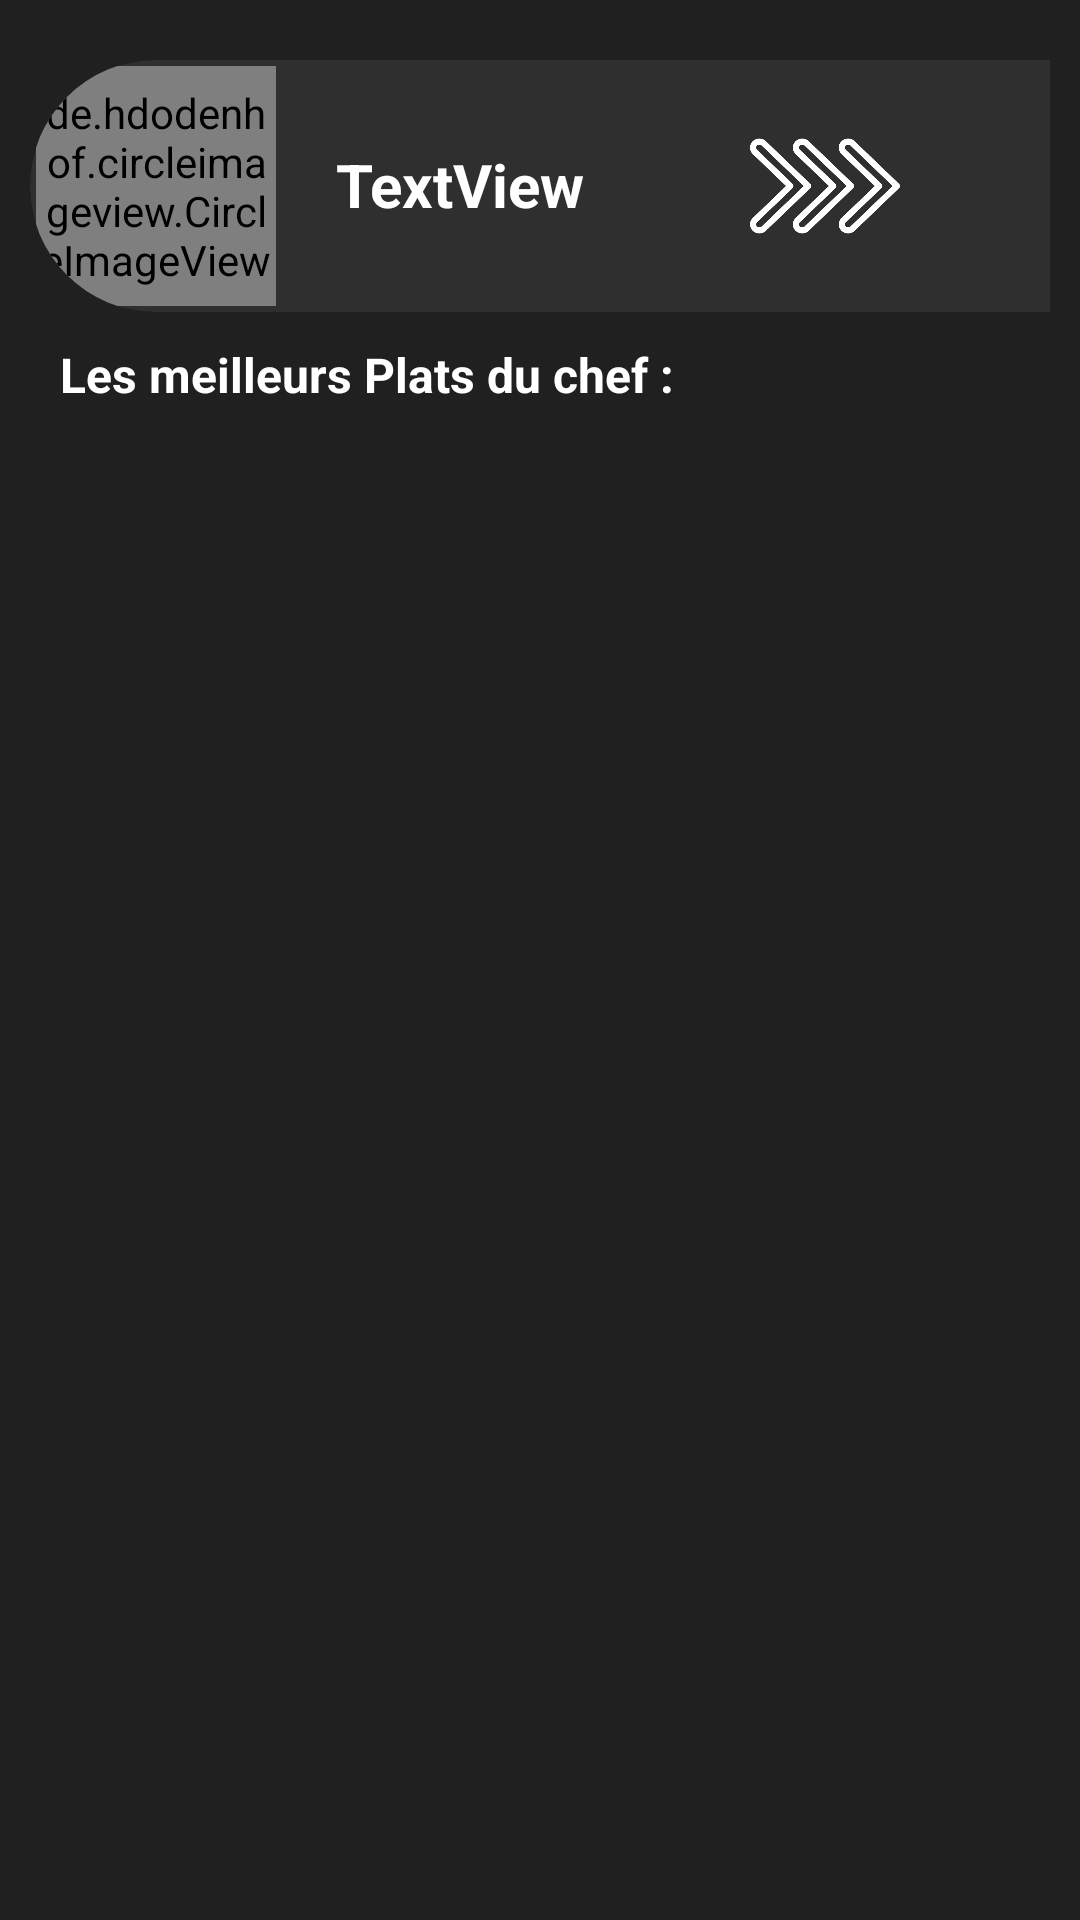

Produce the Android XML layout that renders to this screen, including the resource entries it uses.
<!-- AndroidManifest.xml: application theme Theme.RateChiefs -->
<!-- res/layout/activity_list2.xml -->
<?xml version="1.0" encoding="utf-8"?>
<LinearLayout xmlns:android="http://schemas.android.com/apk/res/android"
    xmlns:app="http://schemas.android.com/apk/res-auto"
    xmlns:tools="http://schemas.android.com/tools"
    android:id="@+id/parentt"
    android:layout_width="match_parent"
    android:layout_height="match_parent"
    android:background="#202020"
    android:orientation="vertical">

    <RelativeLayout
        android:id="@+id/parent"
        android:layout_width="match_parent"
        android:layout_height="wrap_content"
        android:layout_marginLeft="10dp"
        android:layout_marginTop="20dp"
        android:layout_marginRight="10dp"
        android:background="@drawable/layout_bg"
        android:clipToOutline="true"
        android:padding="2dp">

        <de.hdodenhof.circleimageview.CircleImageView
            android:id="@+id/img"
            android:layout_width="80dp"
            android:layout_height="80dp"
            android:layout_alignParentStart="true"
            android:layout_alignParentTop="true"
            android:src="@mipmap/icon" />

        <TextView
            android:id="@+id/name"
            android:layout_width="wrap_content"
            android:layout_height="wrap_content"
            android:layout_alignTop="@+id/img"
            android:layout_marginStart="20dp"
            android:layout_marginTop="26dp"
            android:layout_marginEnd="22dp"
            android:layout_marginRight="100dp"
            android:layout_toEndOf="@+id/img"
            android:text="TextView"
            android:textColor="#FFFFFF"
            android:textSize="20sp"
            android:textStyle="bold" />

        <ImageView
            android:layout_width="50dp"
            android:layout_height="50dp"
            android:layout_alignParentTop="true"
            android:layout_alignParentEnd="true"
            android:layout_marginTop="15dp"
            android:layout_marginEnd="15dp"
            android:layout_toEndOf="@+id/name"
            android:src="@mipmap/swipe" />

        <TextView
            android:id="@+id/ids"
            android:layout_width="wrap_content"
            android:layout_height="wrap_content"
            android:layout_alignTop="@+id/img"
            android:layout_alignParentEnd="true"
            android:text="TextView"
            android:visibility="gone" />

    </RelativeLayout>

    <LinearLayout
        android:layout_width="wrap_content"
        android:layout_height="wrap_content"
        android:layout_marginRight="10dp"
        android:layout_marginLeft="10dp"
        android:paddingLeft="10dp"
        android:paddingTop="10dp"
        android:paddingRight="10dp"
        android:paddingBottom="10dp">

        <TextView
            android:layout_width="match_parent"
            android:layout_height="wrap_content"
            android:text="Les meilleurs Plats du chef :"
            android:textColor="@color/white"
            android:textSize="16sp"
            android:textStyle="bold" />
    </LinearLayout>

    <LinearLayout
        android:layout_width="match_parent"
        android:layout_height="match_parent"
        android:layout_marginLeft="10dp"
        android:layout_marginRight="5dp"
        android:paddingLeft="5dp"
        android:paddingTop="10dp"
        android:paddingRight="5dp"
        android:paddingBottom="5dp"
        tools:context=".CustomListView">

        <ListView
            android:id="@+id/liste"
            android:layout_width="match_parent"
            android:layout_height="match_parent" />

    </LinearLayout>

</LinearLayout>
<!-- resources referenced by this layout -->
<resources>
  <color name="white">#FFFFFFFF</color>
  <!-- drawable layout_bg (drawable) -->
  <?xml version="1.0" encoding="UTF-8"?>
  <shape xmlns:android="http://schemas.android.com/apk/res/android">
      <solid android:color="#2f2f2f"/>
      <corners
          android:topLeftRadius="50dp"
          android:bottomLeftRadius="50dp"/>
      <padding android:left="0dp" android:top="0dp" android:right="0dp" android:bottom="0dp" />
  </shape>
  <!-- mipmap icon: png bitmap (mipmap-xhdpi, 41505 bytes) -->
  <!-- mipmap swipe: png bitmap (mipmap-xhdpi, 20566 bytes) -->
  <style name="Theme.RateChiefs" parent="Theme.MaterialComponents.DayNight.DarkActionBar">
          
          <item name="colorPrimary">@color/purple_500</item>
          <item name="colorPrimaryVariant">@color/purple_700</item>
          <item name="colorOnPrimary">@color/white</item>
          
          <item name="colorSecondary">@color/teal_200</item>
          <item name="colorSecondaryVariant">@color/teal_700</item>
          <item name="colorOnSecondary">@color/black</item>
          
          <item name="android:statusBarColor" tools:targetApi="l">?attr/colorPrimaryVariant</item>
          
          <item name="colorControlNormal">@color/gold</item>
      </style>
  <color name="purple_500">#FF6200EE</color>
  <color name="purple_700">#FF3700B3</color>
  <color name="teal_200">#FF03DAC5</color>
  <color name="teal_700">#FF018786</color>
  <color name="black">#FF000000</color>
  <color name="gold">#FFD700</color>
</resources>
